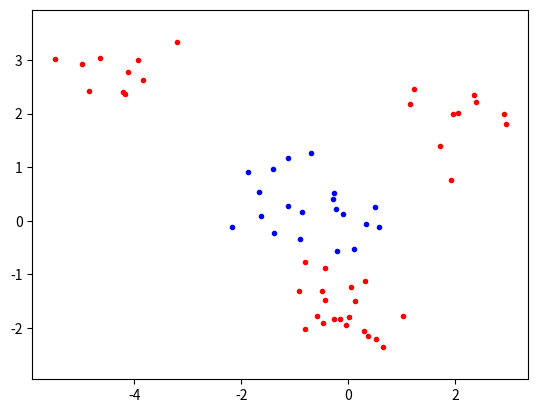

This chart was generated by the following Python code:
import numpy as np
import random
import math
from scipy.optimize import minimize
import matplotlib.pyplot as plt

""""
-   THe indicator is kind of a classifier if it returns 1 it belongs to class A and if -1 it belongs to class B. (func 3)

-   The Dual Formulation has some computational advantages by applying the kernel trick and 
eliminating the phi function and W. (func 4)

-   a kernel function and computes the scalar value corresponding to φ(⃗xi) · φ(⃗xj ). It transform the dataset
non-linearly for more complex decision boundary. 


-   The subset of the data points ⃗xi corresponding to non-zero values of αi are called the support vectors
because they are located exactly on the margins.










"""


np.random.seed(100)

classA = np. concatenate((np.random.randn(10, 2) * 0.5 + [0,0],
                          np.random.randn(10, 2) * 0.5 + [-1.5, 0.5]))
#classA = np.random.randn(50, 2) * 2 + [0.0, 0]
#classB = np.random.randn(50, 2) * 2 + [0.0, 0]

classB = np. concatenate((np.random.randn(20, 2) * 0.5 + [0,-1.5],
                          np.random.randn(10, 2) * 0.5 + [2,2],
                          np.random.randn(10, 2) * 0.5 + [-4,3]))

inputs = np.concatenate((classA, classB))
targets = np.concatenate(
    (np.ones(classA.shape[0]), -np.ones(classB.shape[0])))

N = inputs.shape[0]  # Number of rows (samples)
permute = list(range(N))
random.shuffle(permute)
inputs = inputs[permute, :]  # data points for class A and B
targets = targets[permute]  # Target values for class A and B


plt.plot([p[0] for p in classA], [p[1] for p in classA], 'b.')
plt.plot([p[0] for p in classB], [p[1] for p in classB], 'r.')
plt.axis('equal')  # Force same scale on both axes
# plt.savefig('svmplot.pdf') # Save a copy in a file

#plt.show()
